Run: headless pygame with SDL's dummy video driver; simulated clock (each Clock.tick advances the game by its frame time, no real sleeping); random seed 0; keys injected as events and as key.get_pressed() state; mouse plan: one left click at the window centre at the start of phase 2, then a move to the lower-right quarter at the start of phase 3.
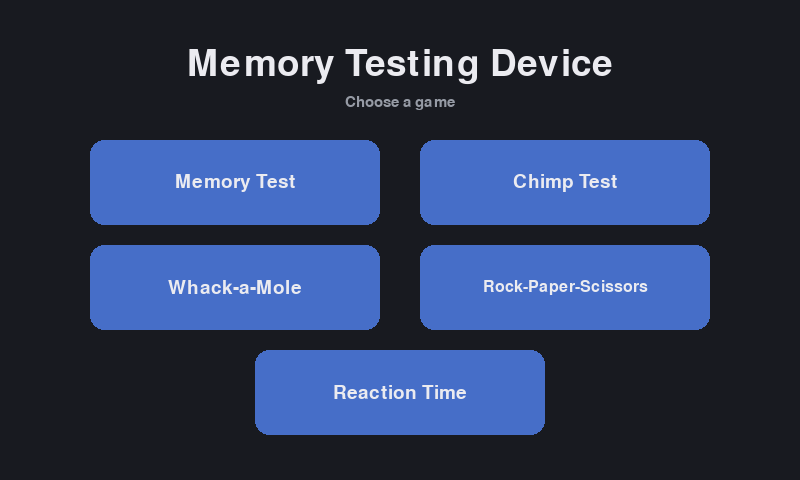
Frame 1 of 4 · flips 1–60 · no input
Frame 2 of 4 · flips 61–180 · clicked the window centre · tapped SPACE, RETURN · held RIGHT (→), D · screen unchanged from frame 1, image omitted
Frame 3 of 4 · flips 181–300 · moved the mouse to the lower-right quarter · held DOWN (↓), S · screen unchanged from frame 2, image omitted
Frame 4 of 4 · flips 301–420 · held LEFT (←), A, UP (↑), W · screen unchanged from frame 3, image omitted

The pygame program that drew these frames:

import pygame
import random
import sys

WIDTH, HEIGHT = 800, 480
FPS = 30

COLOR_BG = (24, 26, 32)
COLOR_TILE = (58, 120, 190)
COLOR_TILE_LIT = (140, 205, 255)
COLOR_TILE_WRONG = (210, 70, 70)
COLOR_TEXT = (235, 235, 240)
COLOR_MUTED = (150, 155, 165)
COLOR_BUTTON = (70, 110, 200)
COLOR_BUTTON_HOVER = (95, 135, 225)
COLOR_WAIT = (190, 60, 60)
COLOR_GO = (60, 170, 95)
FONT_NAME = None

class Button:
    def __init__(self, rect, label, font_size=36):
        self.rect = pygame.Rect(rect)
        self.label = label
        self.font = pygame.font.Font(FONT_NAME, font_size)

    def draw(self, surface, mouse_pos):
        color = COLOR_BUTTON_HOVER if self.rect.collidepoint(mouse_pos) else COLOR_BUTTON
        pygame.draw.rect(surface, color, self.rect, border_radius=14)
        text = self.font.render(self.label, True, COLOR_TEXT)
        surface.blit(text, text.get_rect(center=self.rect.center))

    def is_clicked(self, pos):
        return self.rect.collidepoint(pos)

def draw_text(surface, text, font, color, center):
    surf = font.render(text, True, color)
    surface.blit(surf, surf.get_rect(center=center))

def header(surface, app, title, subtitle):
    draw_text(surface, title, app.font_med, COLOR_TEXT, (WIDTH // 2, 40))
    draw_text(surface, subtitle, app.font_small, COLOR_MUTED, (WIDTH // 2, 75))

def decay(flashes, dt):
    for key in list(flashes):
        flashes[key] -= dt
        if flashes[key] <= 0:
            del flashes[key]

class TileGame:
    GRID_COLS = GRID_ROWS = CELL_SIZE = CELL_GAP = 0
    START_Y = 110

    def __init__(self, app):
        self.app = app
        self.cells = self._build_grid()
        self.flash = {}

    def _build_grid(self):
        size, gap = self.CELL_SIZE, self.CELL_GAP
        start_x = (WIDTH - (self.GRID_COLS * size + (self.GRID_COLS - 1) * gap)) // 2
        return [
            pygame.Rect(start_x + col * (size + gap), self.START_Y + row * (size + gap), size, size)
            for row in range(self.GRID_ROWS) for col in range(self.GRID_COLS)
        ]

class App:
    def __init__(self):
        pygame.init()
        pygame.display.set_caption("Memory Testing Device")
        self.screen = pygame.display.set_mode((WIDTH, HEIGHT), pygame.FULLSCREEN | pygame.SCALED)
        self.clock = pygame.time.Clock()
        self.font_big = pygame.font.Font(FONT_NAME, 54)
        self.font_med = pygame.font.Font(FONT_NAME, 32)
        self.font_small = pygame.font.Font(FONT_NAME, 22)

        self.state = "menu"
        self.last_game = None
        self.last_score = 0
        self.games = {}

        self.menu_buttons = {
            "memory": Button((90, 140, 290, 85), "Memory Test", font_size=28),
            "chimp": Button((420, 140, 290, 85), "Chimp Test", font_size=28),
            "whack": Button((90, 245, 290, 85), "Whack-a-Mole", font_size=28),
            "rps": Button((420, 245, 290, 85), "Rock-Paper-Scissors", font_size=24),
            "reaction": Button((255, 350, 290, 85), "Reaction Time", font_size=28),
        }
        self.result_buttons = {
            "again": Button((140, 330, 230, 80), "Play Again"),
            "menu": Button((430, 330, 230, 80), "Back to Menu"),
        }
        self.back_button = Button((10, 10, 160, 50), "Back to Menu", font_size=22)

        self.game_titles = {name: btn.label for name, btn in self.menu_buttons.items()}
        self.result_labels = {"reaction": "Avg reaction time (ms)"}

    def go_to_menu(self):
        self.state = "menu"

    def start_game(self, which):
        self.last_game = which
        self.games[which] = GAME_CLASSES[which](self)
        self.state = which

    def finish_game(self, score):
        self.last_score = score
        self.state = "result"

    def run(self):
        while True:
            dt = self.clock.tick(FPS) / 1000.0
            mouse_pos = pygame.mouse.get_pos()

            for event in pygame.event.get():
                if event.type == pygame.QUIT or (event.type == pygame.KEYDOWN and event.key == pygame.K_ESCAPE):
                    pygame.quit()
                    sys.exit()
                if event.type == pygame.MOUSEBUTTONDOWN:
                    self.handle_click(event.pos)

            self.screen.fill(COLOR_BG)
            if self.state == "menu":
                self.draw_menu(mouse_pos)
            elif self.state == "result":
                self.draw_result(mouse_pos)
            elif self.state in self.games:
                game = self.games[self.state]
                game.update(dt)
                game.draw(self.screen)
                self.back_button.draw(self.screen, mouse_pos)
            pygame.display.flip()

    def handle_click(self, pos):
        if self.state == "menu":
            for name, btn in self.menu_buttons.items():
                if btn.is_clicked(pos):
                    self.start_game(name)
                    break
        elif self.state == "result":
            if self.result_buttons["again"].is_clicked(pos):
                self.start_game(self.last_game)
            elif self.result_buttons["menu"].is_clicked(pos):
                self.go_to_menu()
        elif self.state in self.games:
            if self.back_button.is_clicked(pos):
                self.go_to_menu()
            else:
                self.games[self.state].handle_click(pos)

    def draw_menu(self, mouse_pos):
        draw_text(self.screen, "Memory Testing Device", self.font_big, COLOR_TEXT, (WIDTH // 2, 65))
        draw_text(self.screen, "Choose a game", self.font_small, COLOR_MUTED, (WIDTH // 2, 103))
        for btn in self.menu_buttons.values():
            btn.draw(self.screen, mouse_pos)

    def draw_result(self, mouse_pos):
        title = self.game_titles.get(self.last_game, "Game")
        label = self.result_labels.get(self.last_game, "Score")
        draw_text(self.screen, f"{title} - Result", self.font_big, COLOR_TEXT, (WIDTH // 2, 110))
        draw_text(self.screen, f"{label}: {self.last_score}", self.font_med, COLOR_MUTED, (WIDTH // 2, 190))
        for btn in self.result_buttons.values():
            btn.draw(self.screen, mouse_pos)

# Memory Test
class MemoryGame(TileGame):
    GRID_COLS, GRID_ROWS, CELL_SIZE, CELL_GAP = 4, 4, 80, 14
    CLICK_FLASH_TIME = 0.3
    ADVANCE_PAUSE = 0.45

    def __init__(self, app):
        super().__init__(app)
        self.level = 1
        self._new_round()

    def _new_round(self):
        self.sequence = [random.randrange(len(self.cells)) for _ in range(self.level + 2)]
        self.player_index = self.show_index = 0
        self.phase = "showing"
        self.timer = 0.6
        self.lit_tile = None
        self.flash = {}

    def update(self, dt):
        decay(self.flash, dt)
        if self.phase == "showing":
            self.timer -= dt
            if self.timer <= 0:
                if self.lit_tile is not None:
                    self.lit_tile, self.timer = None, 0.25
                    if self.show_index >= len(self.sequence):
                        self.phase = "waiting"
                    return
                self.lit_tile = self.sequence[self.show_index]
                self.show_index += 1
                self.timer = 0.6
        elif self.phase == "advancing":
            self.timer -= dt
            if self.timer <= 0:
                self.level += 1
                self._new_round()

    def handle_click(self, pos):
        if self.phase != "waiting":
            return
        for idx, rect in enumerate(self.cells):
            if rect.collidepoint(pos):
                if idx == self.sequence[self.player_index]:
                    self.flash[idx] = self.CLICK_FLASH_TIME
                    self.player_index += 1
                    if self.player_index == len(self.sequence):
                        self.phase, self.timer = "advancing", self.ADVANCE_PAUSE
                else:
                    self.app.finish_game(self.level)
                break

    def draw(self, surface):
        header(surface, self.app, "Memory Test", f"Level {self.level}")
        for idx, rect in enumerate(self.cells):
            lit = idx == self.lit_tile or idx in self.flash
            pygame.draw.rect(surface, COLOR_TILE_LIT if lit else COLOR_TILE, rect, border_radius=10)

# Chimp Test
class ChimpGame(TileGame):
    GRID_COLS, GRID_ROWS, CELL_SIZE, CELL_GAP = 5, 4, 78, 10

    def __init__(self, app):
        super().__init__(app)
        self.level = 1
        self._new_round()

    def _new_round(self):
        count = min(self.level + 2, len(self.cells))
        chosen = random.sample(range(len(self.cells)), count)
        self.numbers = {cell: i + 1 for i, cell in enumerate(chosen)}
        self.next_expected = 1
        self.hidden = False
        self.reveal_timer = 1.2
        self.flash = {}

    def update(self, dt):
        decay(self.flash, dt)
        if not self.hidden:
            self.reveal_timer -= dt
            self.hidden = self.reveal_timer <= 0

    def handle_click(self, pos):
        if not self.hidden:
            return
        for cell, rect in enumerate(self.cells):
            if rect.collidepoint(pos) and cell in self.numbers:
                if self.numbers[cell] == self.next_expected:
                    self.flash[cell] = 0.3
                    self.next_expected += 1
                    if self.next_expected > len(self.numbers):
                        self.level += 1
                        self._new_round()
                else:
                    self.app.finish_game(self.level)
                break

    def draw(self, surface):
        header(surface, self.app, "Chimp Test", f"Level {self.level}")
        for cell, rect in enumerate(self.cells):
            if cell not in self.numbers:
                continue
            color = COLOR_TILE_LIT if cell in self.flash else COLOR_TILE
            pygame.draw.rect(surface, color, rect, border_radius=10)
            if not self.hidden:
                draw_text(surface, str(self.numbers[cell]), self.app.font_med, COLOR_TEXT, rect.center)

# Whack-a-Mole
class WhackGame(TileGame):
    GRID_COLS, GRID_ROWS, CELL_SIZE, CELL_GAP = 3, 3, 96, 24
    START_MOLE_TIME, MIN_MOLE_TIME, SPEEDUP_PER_HIT = 1.6, 0.5, 0.1

    def __init__(self, app):
        super().__init__(app)
        self.hits = 0
        self._spawn_mole()

    def _spawn_mole(self):
        self.mole_cell = random.randrange(len(self.cells))
        self.mole_timer = max(self.START_MOLE_TIME - self.hits * self.SPEEDUP_PER_HIT, self.MIN_MOLE_TIME)

    def update(self, dt):
        decay(self.flash, dt)
        if self.mole_cell is None:
            return
        self.mole_timer -= dt
        if self.mole_timer <= 0:
            self.mole_cell = None
            self.app.finish_game(self.hits)

    def handle_click(self, pos):
        if self.mole_cell is None:
            return
        for idx, rect in enumerate(self.cells):
            if rect.collidepoint(pos):
                if idx == self.mole_cell:
                    self.hits += 1
                    self.flash[idx] = 0.2
                    self.mole_cell = None
                    self._spawn_mole()
                else:
                    self.mole_cell = None
                    self.app.finish_game(self.hits)
                break

    def draw(self, surface):
        header(surface, self.app, "Whack-a-Mole", f"Hits: {self.hits}")
        for idx, rect in enumerate(self.cells):
            lit = idx == self.mole_cell or idx in self.flash
            pygame.draw.ellipse(surface, COLOR_TILE_LIT if lit else COLOR_TILE, rect)

# Rock-Paper-Scissors
class RPSGame:
    CHOICES = ["Rock", "Paper", "Scissors"]
    BEATS = {"Rock": "Scissors", "Paper": "Rock", "Scissors": "Paper"}

    def __init__(self, app):
        self.app = app
        self.wins = self.losses = self.ties = 0
        self.computer_choice = None
        self.result_text = ""
        self.result_color = COLOR_MUTED
        self.buttons = {c: Button((x, 320, 200, 90), c, font_size=30)
                         for c, x in zip(self.CHOICES, (60, 300, 540))}

    def update(self, dt):
        pass

    def handle_click(self, pos):
        for choice, btn in self.buttons.items():
            if btn.is_clicked(pos):
                self._play_round(choice)
                break

    def _play_round(self, player):
        computer = self.computer_choice = random.choice(self.CHOICES)
        if player == computer:
            self.ties += 1
            self.result_text, self.result_color = f"Tie! Both chose {player}", COLOR_MUTED
        elif self.BEATS[player] == computer:
            self.wins += 1
            self.result_text = f"You win! {player} beats {computer}"
            self.result_color = COLOR_TILE_LIT
        else:
            self.losses += 1
            self.result_text = f"You lose! {computer} beats {player}"
            self.result_color = COLOR_TILE_WRONG

    def draw(self, surface):
        draw_text(surface, "Rock - Paper - Scissors", self.app.font_med, COLOR_TEXT, (WIDTH // 2, 40))
        tally = f"Wins: {self.wins}   Losses: {self.losses}   Ties: {self.ties}"
        draw_text(surface, tally, self.app.font_small, COLOR_MUTED, (WIDTH // 2, 80))
        if self.computer_choice:
            draw_text(surface, f"Computer chose: {self.computer_choice}", self.app.font_med,
                       COLOR_TEXT, (WIDTH // 2, 170))
            draw_text(surface, self.result_text, self.app.font_med, self.result_color, (WIDTH // 2, 230))
        else:
            draw_text(surface, "Pick Rock, Paper or Scissors", self.app.font_med, COLOR_MUTED, (WIDTH // 2, 200))
        mouse_pos = pygame.mouse.get_pos()
        for btn in self.buttons.values():
            btn.draw(surface, mouse_pos)

# Reaction Time
class ReactionGame:
    ROUNDS = 5
    MIN_WAIT, MAX_WAIT = 1.0, 3.0

    def __init__(self, app):
        self.app = app
        self.round_num = 1
        self.times = []
        self.last_reaction = 0
        self._start_wait()

    def _start_wait(self):
        self.phase = "waiting"
        self.wait_timer = random.uniform(self.MIN_WAIT, self.MAX_WAIT)

    def update(self, dt):
        if self.phase == "waiting":
            self.wait_timer -= dt
            if self.wait_timer <= 0:
                self.phase, self.ready_tick = "ready", pygame.time.get_ticks()

    def handle_click(self, pos):
        if self.phase == "waiting":
            self.phase = "too_soon"
        elif self.phase == "too_soon":
            self._start_wait()
        elif self.phase == "ready":
            self.last_reaction = pygame.time.get_ticks() - self.ready_tick
            self.times.append(self.last_reaction)
            self.phase = "round_done"
        elif self.round_num < self.ROUNDS:
            self.round_num += 1
            self._start_wait()
        else:
            self.app.finish_game(round(sum(self.times) / len(self.times)))

    def draw(self, surface):
        mid = (WIDTH // 2, HEIGHT // 2)
        if self.phase in ("waiting", "too_soon"):
            surface.fill(COLOR_WAIT)
            too_soon = self.phase == "too_soon"
            title = "Too soon!" if too_soon else "Wait for green..."
            sub = "Tap to try again" if too_soon else f"Round {self.round_num} / {self.ROUNDS}"
            draw_text(surface, title, self.app.font_big, COLOR_TEXT, (mid[0], mid[1] - 20))
            draw_text(surface, sub, self.app.font_small, COLOR_TEXT, (mid[0], mid[1] + 40))
        elif self.phase == "ready":
            surface.fill(COLOR_GO)
            draw_text(surface, "Tap now!", self.app.font_big, COLOR_TEXT, mid)
        else:
            draw_text(surface, f"{self.last_reaction} ms", self.app.font_big, COLOR_TEXT, (mid[0], mid[1] - 20))
            draw_text(surface, "Tap to continue", self.app.font_small, COLOR_MUTED, (mid[0], mid[1] + 40))

GAME_CLASSES = {
    "memory": MemoryGame, "chimp": ChimpGame, "whack": WhackGame, "rps": RPSGame, "reaction": ReactionGame,
}

if __name__ == "__main__":
    App().run()
